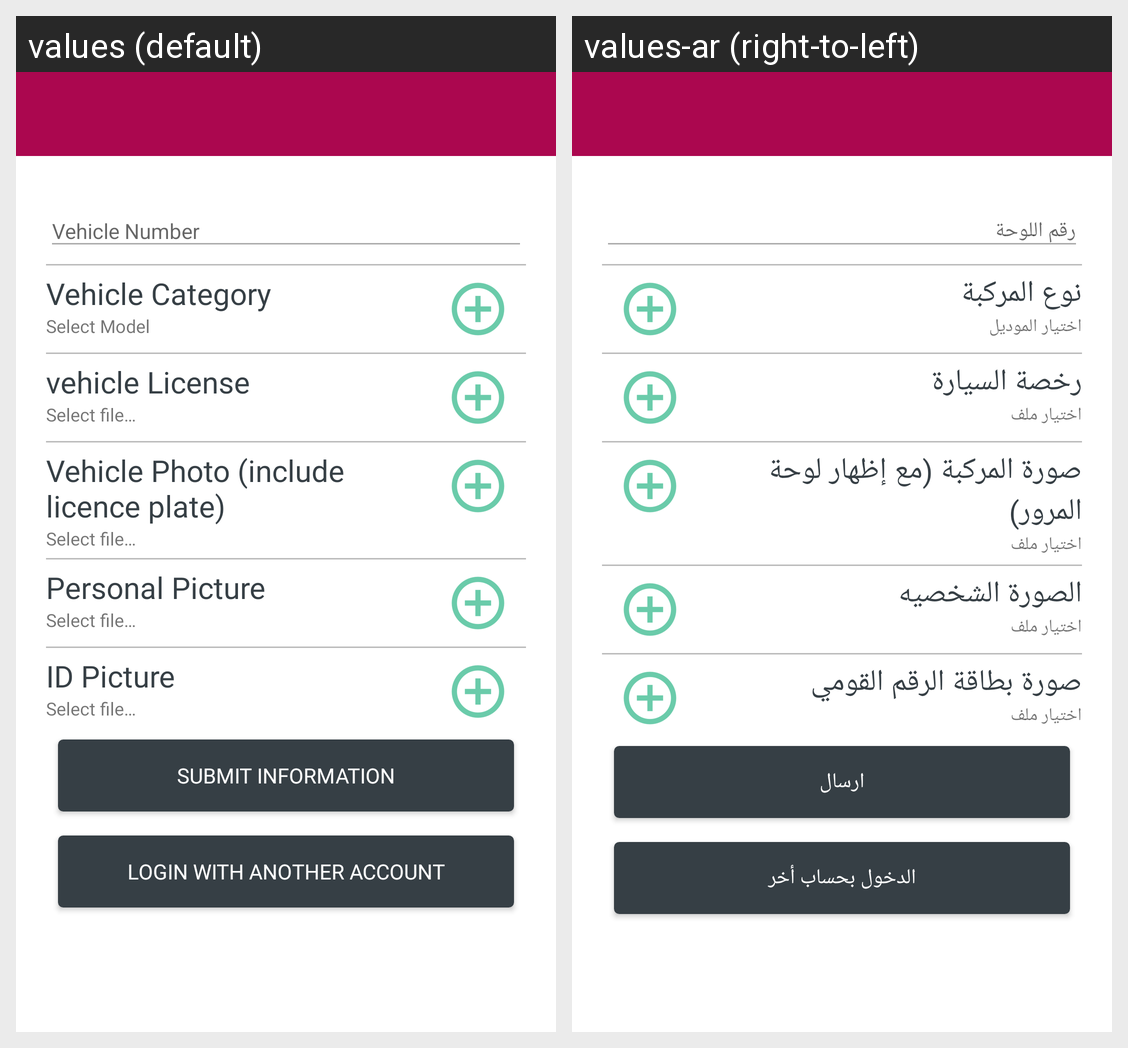

Here is an Android app screen in its default locale and in the app's own translations. Write out the translated-string differences for the strings that appear on this screen.
Android screen res/layout/activity_driver_verification.xml rendered under 2 locales, left to right: values (default), values-ar (right-to-left). Device: Nexus 5 (rendered at 1080×1920; each locale shown at half size, 540×960, under a caption strip naming it); theme MaterialTheme.
Strings drawn on this screen, with the default value and each locale's value (text and hints the layout hard-codes, and strings that could not be matched under every locale, appear in the picture but are not listed):

ui_label_vehicle_model
  values: Vehicle Category
  values-ar: نوع المركبة

ui_label_select_model
  values: Select Model
  values-ar: اختيار الموديل

ui_label_driving_license
  values: vehicle License
  values-ar: رخصة السيارة

ui_button_select_file
  values: Select file…
  values-ar: اختيار ملف

ui_label_vehicle_permit
  values: Vehicle Photo (include licence plate)
  values-ar: صورة المركبة (مع إظهار لوحة المرور)

ui_label_commercial_insurance
  values: Personal Picture
  values-ar: الصورة الشخصيه

ui_label_fitness_certificate
  values: ID Picture
  values-ar: صورة بطاقة الرقم القومي

ui_button_submit_information
  values: Submit Information
  values-ar: ارسال

ui_button_login_with_another_account
  values: Login with Another Account
  values-ar: الدخول بحساب أخر
